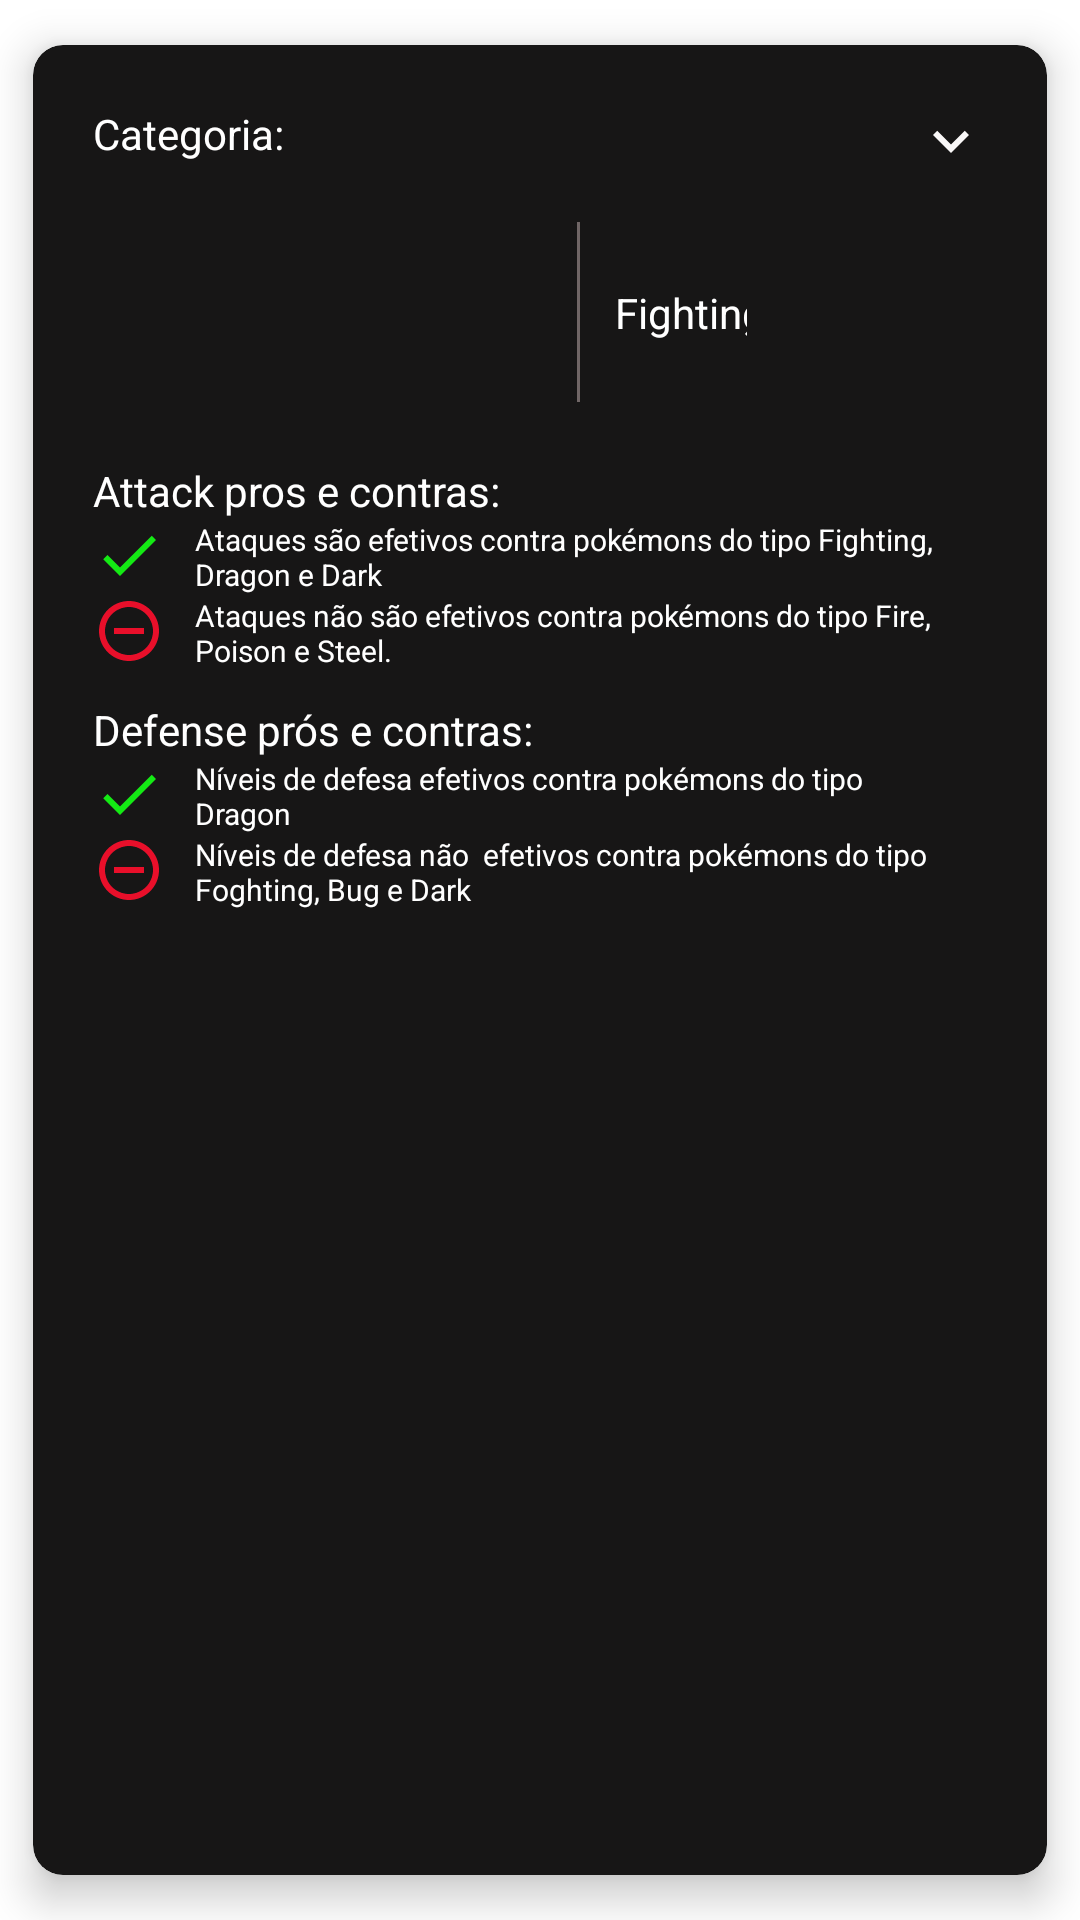

Produce the Android XML layout that renders to this screen, including the resource entries it uses.
<!-- AndroidManifest.xml: application theme Theme.PokemonDex -->
<!-- res/layout/layout_fighting_category_card.xml -->
<?xml version="1.0" encoding="utf-8"?>
<com.google.android.material.card.MaterialCardView
    xmlns:android="http://schemas.android.com/apk/res/android"
    xmlns:tools="http://schemas.android.com/tools"
    xmlns:app="http://schemas.android.com/apk/res-auto"
    android:layout_width="match_parent"
    android:layout_height="wrap_content"
    android:backgroundTint="#171616"
    app:cardElevation="8dp"
    app:cardCornerRadius="10dp"
    app:cardUseCompatPadding="true"
    app:layout_constraintTop_toTopOf="parent">

    <androidx.constraintlayout.widget.ConstraintLayout
        android:layout_width="match_parent"
        android:layout_height="wrap_content"
        android:padding="20dp">

        <TextView
            android:id="@+id/category_eletric_label"
            android:layout_width="wrap_content"
            android:layout_height="wrap_content"
            android:text="Categoria:"
            android:textColor="@color/white"
            app:layout_constraintStart_toStartOf="parent"
            app:layout_constraintTop_toTopOf="parent" />

        <ImageView
            android:id="@+id/expand_arrow_eletric"
            android:layout_width="wrap_content"
            android:layout_height="wrap_content"
            app:layout_constraintEnd_toEndOf="parent"
            android:src="@drawable/ic_baseline_expand_more_24"
            app:layout_constraintTop_toTopOf="parent"/>

        <LinearLayout
            android:id="@+id/icon_eletric_container"
            android:layout_width="wrap_content"
            android:layout_height="wrap_content"
            android:orientation="horizontal"
            android:layout_marginTop="20dp"
            android:paddingHorizontal="80dp"
            app:layout_constraintStart_toStartOf="parent"
            app:layout_constraintEnd_toEndOf="parent"
            app:layout_constraintTop_toBottomOf="@+id/category_eletric_label">

            <androidx.constraintlayout.widget.ConstraintLayout
                android:layout_width="match_parent"
                android:layout_height="wrap_content"
                android:layout_gravity="center_horizontal">

                <ImageView
                    android:id="@+id/eletric_icon"
                    android:layout_width="60dp"
                    android:layout_height="60dp"
                    android:src="@drawable/pok_mon_fighting_type_icon"
                    app:layout_constraintStart_toStartOf="parent"
                    app:layout_constraintTop_toTopOf="parent"/>

                <View
                    android:id="@+id/first_divider"
                    android:layout_width="1dp"
                    android:layout_height="0dp"
                    android:layout_marginStart="20dp"
                    android:background="@color/divider_grey"
                    app:layout_constraintBottom_toBottomOf="@+id/eletric_icon"
                    app:layout_constraintEnd_toStartOf="@+id/eletric_label"
                    app:layout_constraintStart_toEndOf="@+id/eletric_icon"
                    app:layout_constraintTop_toTopOf="@+id/eletric_icon" />

                <TextView
                    android:id="@+id/eletric_label"
                    android:layout_width="wrap_content"
                    android:layout_height="wrap_content"
                    android:layout_marginStart="40dp"
                    android:padding="10dp"
                    android:text="@string/fighting"
                    android:textColor="@color/white"
                    app:layout_constraintBottom_toBottomOf="@+id/eletric_icon"
                    app:layout_constraintEnd_toEndOf="parent"
                    app:layout_constraintStart_toEndOf="@+id/eletric_icon"
                    app:layout_constraintTop_toTopOf="@+id/first_divider" />

            </androidx.constraintlayout.widget.ConstraintLayout>


        </LinearLayout>

        <LinearLayout
            android:layout_width="match_parent"
            android:layout_height="match_parent"
            android:layout_marginTop="20dp"
            android:orientation="vertical"
            android:visibility="visible"
            app:layout_constraintTop_toBottomOf="@+id/icon_eletric_container"
            tools:layout_editor_absoluteX="20dp" >


            <TextView
                android:layout_width="wrap_content"
                android:layout_height="wrap_content"
                android:textColor="@color/white"
                android:text="@string/attack_pros_e_contras"/>

            <LinearLayout
                android:layout_width="wrap_content"
                android:layout_height="match_parent"
                android:orientation="horizontal">

                <ImageView
                    android:layout_width="wrap_content"
                    android:layout_height="wrap_content"
                    android:src="@drawable/ic_baseline_check_24"/>

                <TextView
                    android:layout_width="wrap_content"
                    android:layout_height="wrap_content"
                    android:paddingHorizontal="10dp"
                    android:textColor="@color/white"
                    android:layout_gravity="center_vertical"
                    android:textSize="10sp"
                    android:text="Ataques são efetivos contra pokémons do tipo Fighting, Dragon e Dark "/>

            </LinearLayout>

            <LinearLayout
                android:layout_width="wrap_content"
                android:layout_height="match_parent"
                android:orientation="horizontal">

                <ImageView
                    android:layout_width="wrap_content"
                    android:layout_height="wrap_content"
                    android:src="@drawable/ic_baseline_remove_circle_outline_24"/>

                <TextView
                    android:layout_width="wrap_content"
                    android:layout_height="wrap_content"
                    android:paddingHorizontal="10dp"
                    android:textColor="@color/white"
                    android:layout_gravity="center_vertical"
                    android:textSize="10sp"
                    android:text="Ataques não são efetivos contra pokémons do tipo Fire, Poison e Steel. "/>

            </LinearLayout>


            <TextView
                android:layout_width="wrap_content"
                android:layout_height="wrap_content"
                android:layout_marginTop="10dp"
                android:textColor="@color/white"
                android:text="Defense prós e contras:"/>


            <LinearLayout
                android:layout_width="wrap_content"
                android:layout_height="match_parent"
                android:orientation="horizontal">

                <ImageView
                    android:layout_width="wrap_content"
                    android:layout_height="wrap_content"
                    android:src="@drawable/ic_baseline_check_24"/>

                <TextView
                    android:layout_width="wrap_content"
                    android:layout_height="wrap_content"
                    android:paddingHorizontal="10dp"
                    android:textColor="@color/white"
                    android:layout_gravity="center_vertical"
                    android:textSize="10sp"
                    android:text="Níveis de defesa efetivos contra pokémons do tipo Dragon "/>

            </LinearLayout>

            <LinearLayout
                android:layout_width="wrap_content"
                android:layout_height="match_parent"
                android:orientation="horizontal">

                <ImageView
                    android:layout_width="wrap_content"
                    android:layout_height="wrap_content"
                    android:src="@drawable/ic_baseline_remove_circle_outline_24"/>

                <TextView
                    android:layout_width="wrap_content"
                    android:layout_height="wrap_content"
                    android:paddingHorizontal="10dp"
                    android:textColor="@color/white"
                    android:layout_gravity="center_vertical"
                    android:textSize="10sp"
                    android:text="Níveis de defesa não  efetivos contra pokémons do tipo Foghting, Bug e Dark "/>

            </LinearLayout>

        </LinearLayout>


    </androidx.constraintlayout.widget.ConstraintLayout>




</com.google.android.material.card.MaterialCardView>
<!-- resources referenced by this layout -->
<resources>
  <color name="divider_grey">#706666</color>
  <color name="white">#FFFFFFFF</color>
  <!-- drawable ic_baseline_check_24 (drawable) -->
  <vector android:height="24dp" android:tint="#14EA14"
      android:viewportHeight="24" android:viewportWidth="24"
      android:width="24dp" xmlns:android="http://schemas.android.com/apk/res/android">
      <path android:fillColor="@android:color/white" android:pathData="M9,16.17L4.83,12l-1.42,1.41L9,19 21,7l-1.41,-1.41z"/>
  </vector>
  <!-- drawable ic_baseline_expand_more_24 (drawable) -->
  <vector android:height="24dp" android:tint="#FAF8F8"
      android:viewportHeight="24" android:viewportWidth="24"
      android:width="24dp" xmlns:android="http://schemas.android.com/apk/res/android">
      <path android:fillColor="@android:color/white" android:pathData="M16.59,8.59L12,13.17 7.41,8.59 6,10l6,6 6,-6z"/>
  </vector>
  <!-- drawable ic_baseline_remove_circle_outline_24 (drawable) -->
  <vector android:height="24dp" android:tint="#E90F2A"
      android:viewportHeight="24" android:viewportWidth="24"
      android:width="24dp" xmlns:android="http://schemas.android.com/apk/res/android">
      <path android:fillColor="@android:color/white" android:pathData="M7,11v2h10v-2L7,11zM12,2C6.48,2 2,6.48 2,12s4.48,10 10,10 10,-4.48 10,-10S17.52,2 12,2zM12,20c-4.41,0 -8,-3.59 -8,-8s3.59,-8 8,-8 8,3.59 8,8 -3.59,8 -8,8z"/>
  </vector>
  <string name="attack_pros_e_contras">Attack pros e contras:</string>
  <string name="fighting">Fighting</string>
  <style name="Theme.PokemonDex" parent="Theme.MaterialComponents.DayNight.DarkActionBar">
          
          <item name="colorPrimary">@color/purple_500</item>
          <item name="colorPrimaryVariant">@color/purple_700</item>
          <item name="colorOnPrimary">@color/white</item>
          
          <item name="colorSecondary">@color/teal_200</item>
          <item name="colorSecondaryVariant">@color/teal_700</item>
          <item name="colorOnSecondary">@color/white</item>
          
          <item name="android:statusBarColor" tools:targetApi="l">?attr/colorPrimaryVariant</item>
          
      </style>
  <color name="purple_500">#FF6200EE</color>
  <color name="purple_700">#FF3700B3</color>
  <color name="teal_200">#FF03DAC5</color>
  <color name="teal_700">#FF018786</color>
</resources>
